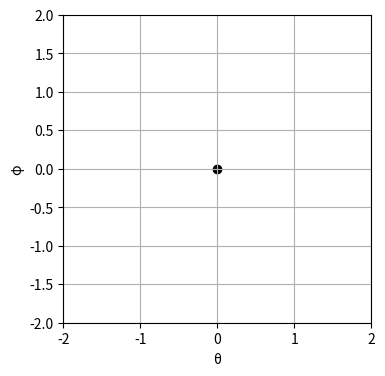

Source code (Python): (Note: this script raises an exception after producing the figure.)
import numpy as np
import matplotlib.pyplot as plt
from matplotlib.animation import FuncAnimation
from collections import deque


# f function as defined in paper
def f(t):
    return -np.log(1 + np.exp(-t))

# derivative of f
def df(t):
    return (1 + np.exp(t)) ** -1

# canonical discriminator
def D_phi(x, phi):
    return phi * x

# see paper: formula 101
def R(theta,phi):
    return h / 2 * (((df(theta * phi) * phi) ** 2) + (df(theta * phi) * theta) ** 2)

# gradient for theta (by hand)
def dR_theta(theta,phi):
    #gradient: -(h * theta * ((theta * phi - 1) * np.exp(theta * phi) - 1) 
    #            + h * (phi ** 3) * np.exp(theta * phi)) / ((np.exp(theta * phi)+1) ** 3)
    return -(theta * ((theta * phi - 1) * np.exp(theta * phi) - 1) 
             + (phi ** 3) * np.exp(theta * phi)) / ((np.exp(theta * phi)+1) ** 3)

# gradient for phi (by hand)
def dR_phi(theta,phi):
    #gradient: -(h * phi * ((theta * phi - 1) * np.exp(theta * phi) - 1) 
    #            + h * (theta ** 3) * np.exp(theta * phi)) / ((np.exp(theta * phi)+1) ** 3)
    return -(phi * ((theta * phi - 1) * np.exp(theta * phi) - 1) 
             + (theta ** 3) * np.exp(theta * phi)) / ((np.exp(theta * phi)+1) ** 3)

# unregularized loss
def L(theta, phi):
    return f(theta * phi) + f(0)

# derivation of L for theta
def dL_theta(theta, phi):
    return df(theta * phi) * phi - dR_theta(theta, phi)

# derivation of L for phi
def dL_phi(theta, phi):
    return df(theta * phi) * theta - dR_phi(theta, phi)

# update step in Alternating Gradient Descent
def AGD_step(theta, phi, h):
    theta -= h * dL_theta(theta, phi)
    phi += h * dL_phi(theta, phi)
    return theta, phi


history_len = 100  # how many trajectory points to display

h = 1.2 #1.4
theta = [np.random.rand()]
phi = [np.random.rand()]

for i in range(history_len):
    theta_i, phi_i = AGD_step(theta[i],phi[i],h)
    theta.append(theta_i)
    phi.append(phi_i)

fig = plt.figure(figsize=(5, 4))
ax = fig.add_subplot(autoscale_on=False, xlim=(-2, 2), ylim=(-2, 2))
ax.set_aspect('equal')
ax.grid()
ax.set_xlabel('\u03B8')
ax.set_ylabel('\u03C6')

ax.scatter([0],[0],c='k')
line, = ax.plot([], [], 'o-', lw=2)
trace, = ax.plot([], [], ',-', lw=1)
time_template = 'time = %.1f'
time_text = ax.text(0.05, 0.9, '', transform=ax.transAxes)
history_x, history_y = deque(maxlen=history_len), deque(maxlen=history_len)


def animate(i):
    current_theta, current_phi = theta[i], phi[i]

    if i == 0:
        history_x.clear()
        history_y.clear()

    history_x.append(current_theta)
    history_y.append(current_phi)

    line.set_data(current_theta, current_phi)
    trace.set_data(history_x, history_y)
    time_text.set_text(time_template % i)
    return line, trace, time_text


ani = FuncAnimation(fig, animate, 100, interval=100, blit=True)
plt.show()
